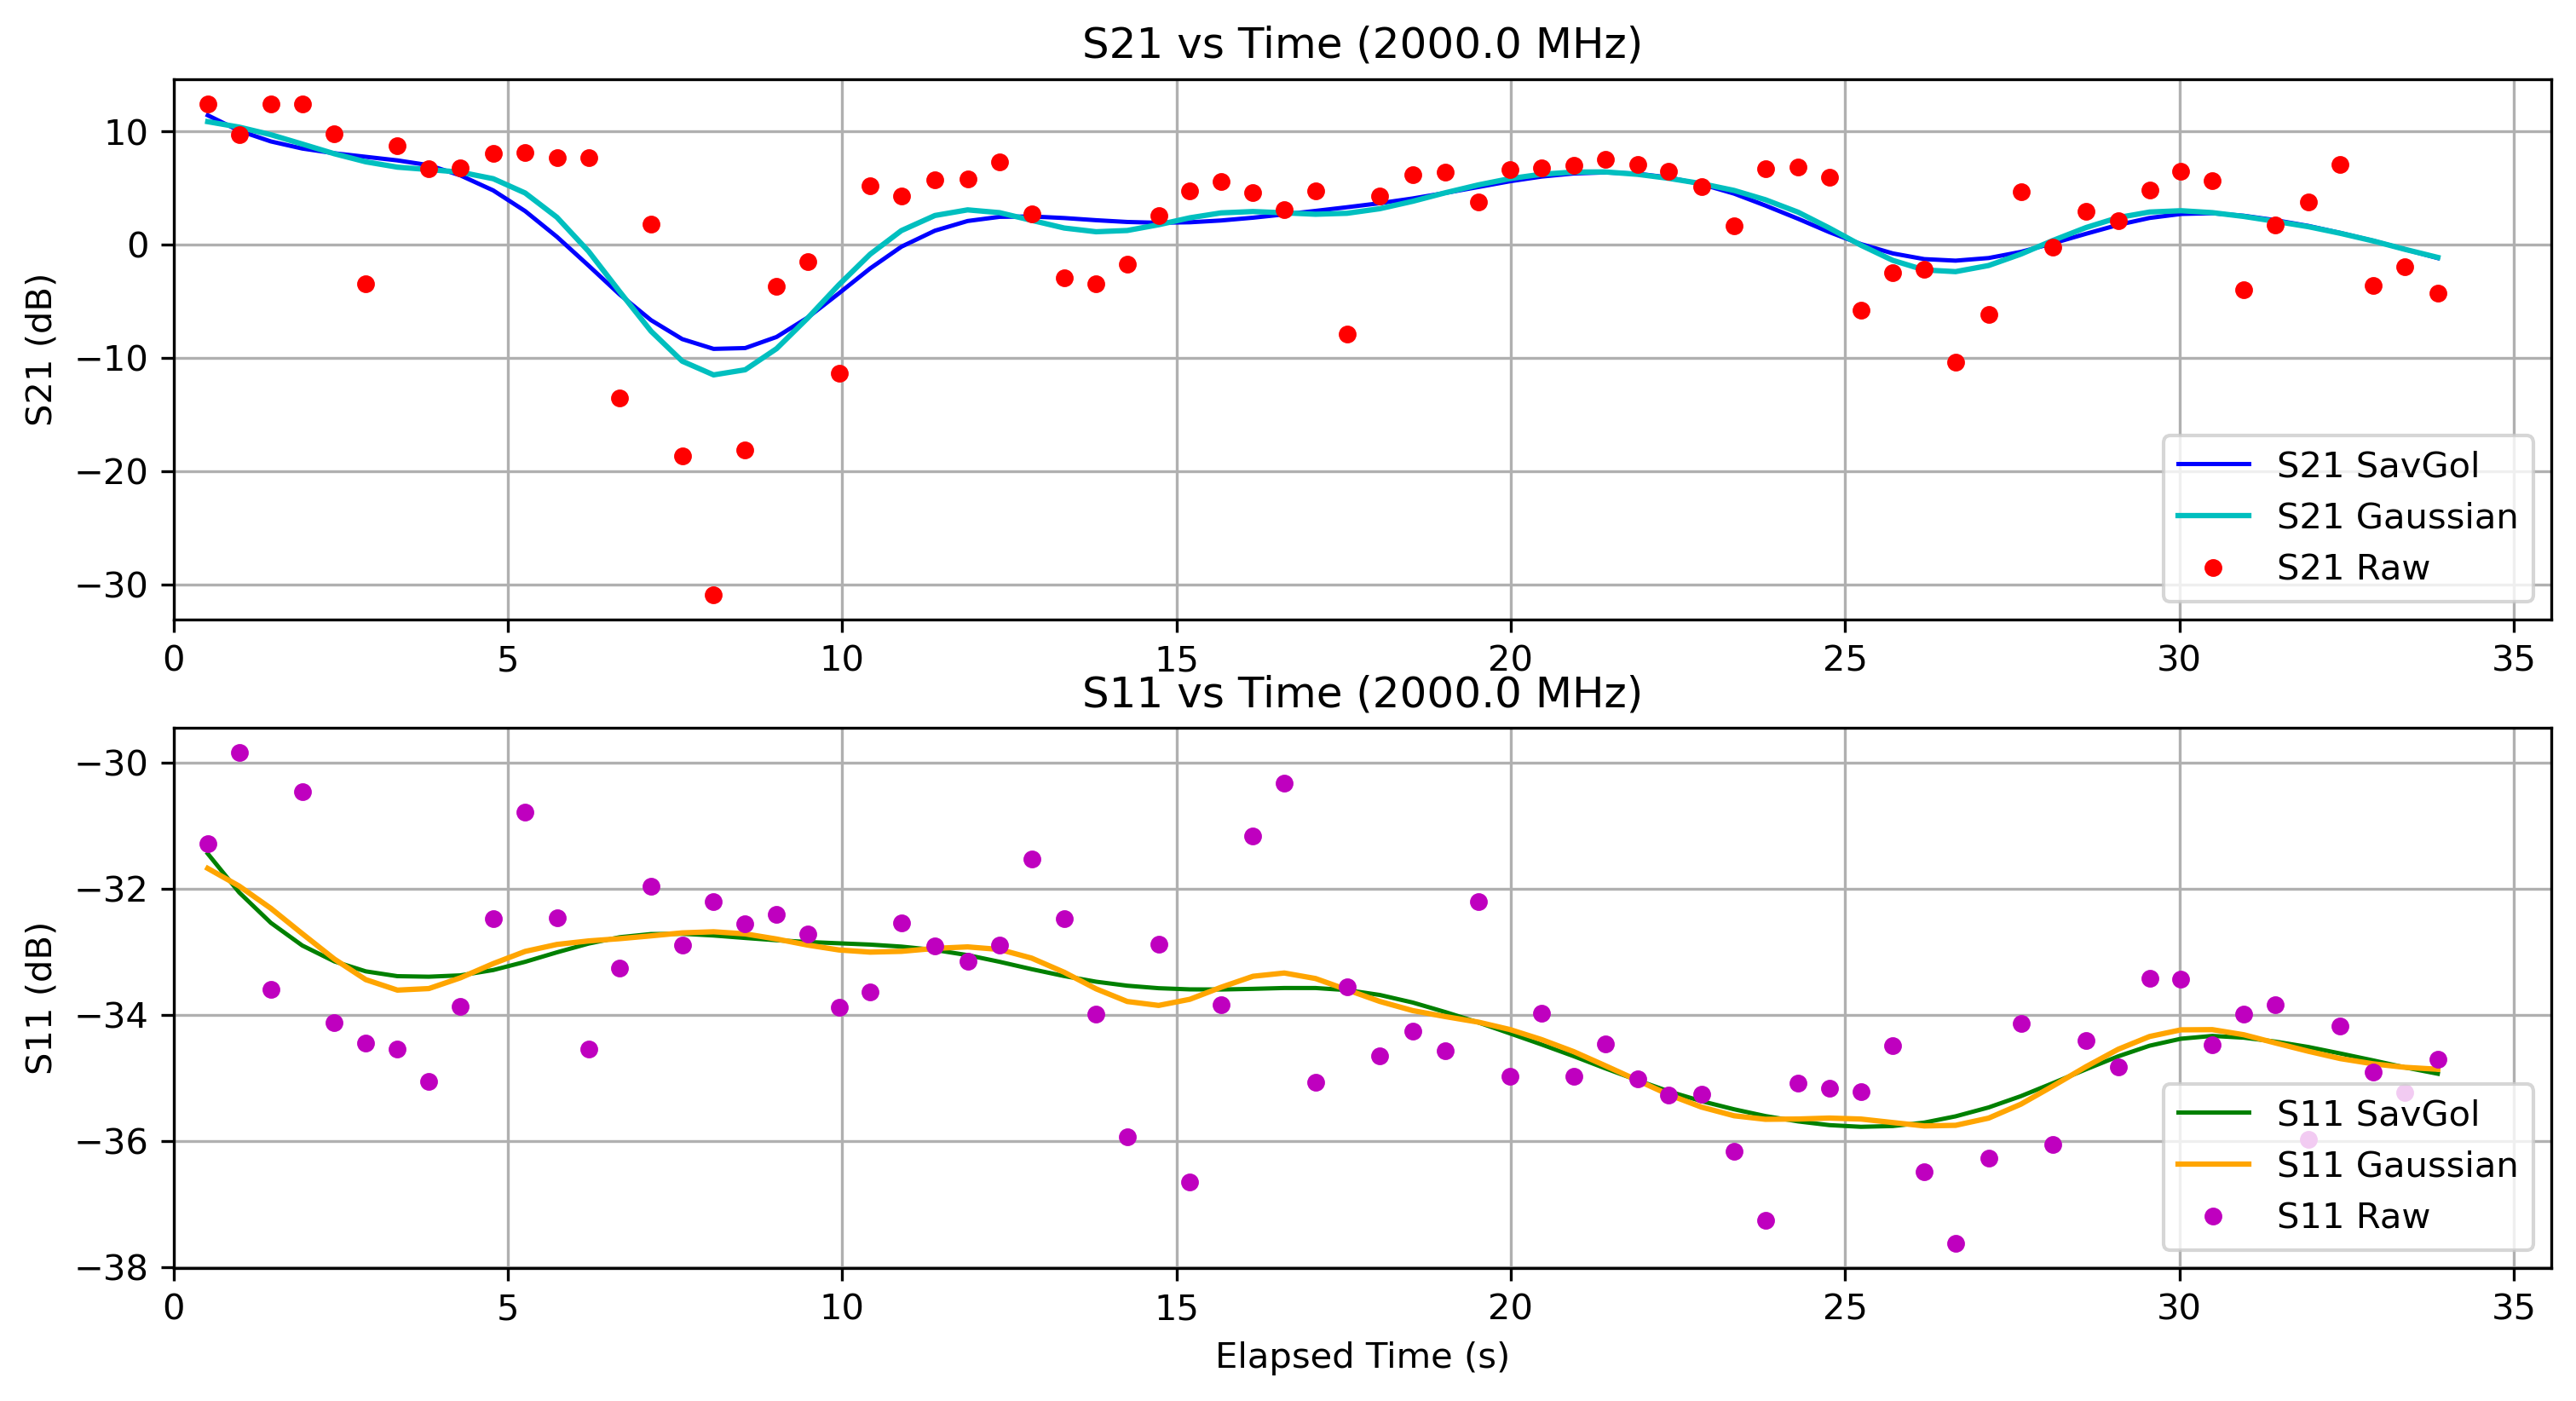

The file beside this chart, header and first rows:
Elapsed Time (s), Frequency (Hz), S11 (dB), S21 (dB), OBJ, Height (m)
0.511, 2000000000, -31.29, 12.45, NO, 1.3
0.9811, 2000000000, -29.84, 9.74, NO, 1.3
1.454, 2000000000, -33.6, 12.46, NO, 1.3
1.924, 2000000000, -30.46, 12.46, NO, 1.3
2.405, 2000000000, -34.13, 9.834, NO, 1.3
2.874, 2000000000, -34.45, -3.47, NO, 1.3
3.347, 2000000000, -34.55, 8.738, NO, 1.3
3.818, 2000000000, -35.06, 6.705, NO, 1.3
4.288, 2000000000, -33.87, 6.772, NO, 1.3
4.781, 2000000000, -32.48, 8.108, NO, 1.3
5.258, 2000000000, -30.78, 8.165, NO, 1.3
5.733, 2000000000, -32.47, 7.715, NO, 1.3
6.206, 2000000000, -34.54, 7.687, NO, 1.3
6.672, 2000000000, -33.25, -13.49, NO, 1.3
7.14, 2000000000, -31.97, 1.866, NO, 1.3
7.607, 2000000000, -32.9, -18.65, NO, 1.3
8.077, 2000000000, -32.2, -30.93, NO, 1.3
8.549, 2000000000, -32.55, -18.12, NO, 1.3
9.019, 2000000000, -32.41, -3.687, NO, 1.3
9.485, 2000000000, -32.72, -1.507, NO, 1.3
9.951, 2000000000, -33.89, -11.33, NO, 1.3
10.42, 2000000000, -33.63, 5.247, NO, 1.3
10.89, 2000000000, -32.54, 4.309, NO, 1.3
11.39, 2000000000, -32.91, 5.737, NO, 1.3
11.88, 2000000000, -33.15, 5.842, NO, 1.3
12.35, 2000000000, -32.9, 7.359, NO, 1.3
12.83, 2000000000, -31.53, 2.736, NO, 1.3
13.32, 2000000000, -32.48, -2.92, NO, 1.3
13.8, 2000000000, -33.99, -3.426, NO, 1.3
14.26, 2000000000, -35.94, -1.712, NO, 1.3
14.73, 2000000000, -32.88, 2.564, NO, 1.3
15.2, 2000000000, -36.65, 4.734, NO, 1.3
15.67, 2000000000, -33.83, 5.622, NO, 1.3
16.14, 2000000000, -31.17, 4.579, NO, 1.3
16.61, 2000000000, -30.33, 3.123, NO, 1.3
17.08, 2000000000, -35.07, 4.781, NO, 1.3
17.55, 2000000000, -33.56, -7.911, NO, 1.3
18.04, 2000000000, -34.65, 4.312, NO, 1.3
18.53, 2000000000, -34.27, 6.228, NO, 1.3
19.02, 2000000000, -34.57, 6.448, NO, 1.3
19.52, 2000000000, -32.21, 3.825, NO, 1.3
19.99, 2000000000, -34.98, 6.631, NO, 1.3
20.46, 2000000000, -33.97, 6.786, NO, 1.3
20.94, 2000000000, -34.98, 7.053, NO, 1.3
21.41, 2000000000, -34.47, 7.556, NO, 1.3
21.89, 2000000000, -35.01, 7.081, NO, 1.3
22.36, 2000000000, -35.27, 6.527, NO, 1.3
22.85, 2000000000, -35.25, 5.151, NO, 1.3
23.34, 2000000000, -36.17, 1.713, NO, 1.3
23.81, 2000000000, -37.26, 6.711, NO, 1.3
24.3, 2000000000, -35.09, 6.856, NO, 1.3
24.76, 2000000000, -35.16, 5.942, NO, 1.3
25.24, 2000000000, -35.22, -5.735, NO, 1.3
25.71, 2000000000, -34.49, -2.427, NO, 1.3
26.18, 2000000000, -36.49, -2.141, NO, 1.3
26.65, 2000000000, -37.63, -10.38, NO, 1.3
27.15, 2000000000, -36.28, -6.136, NO, 1.3
27.63, 2000000000, -34.13, 4.666, NO, 1.3
28.11, 2000000000, -36.05, -0.2186, NO, 1.3
28.6, 2000000000, -34.41, 2.988, NO, 1.3
... 11 more rows
